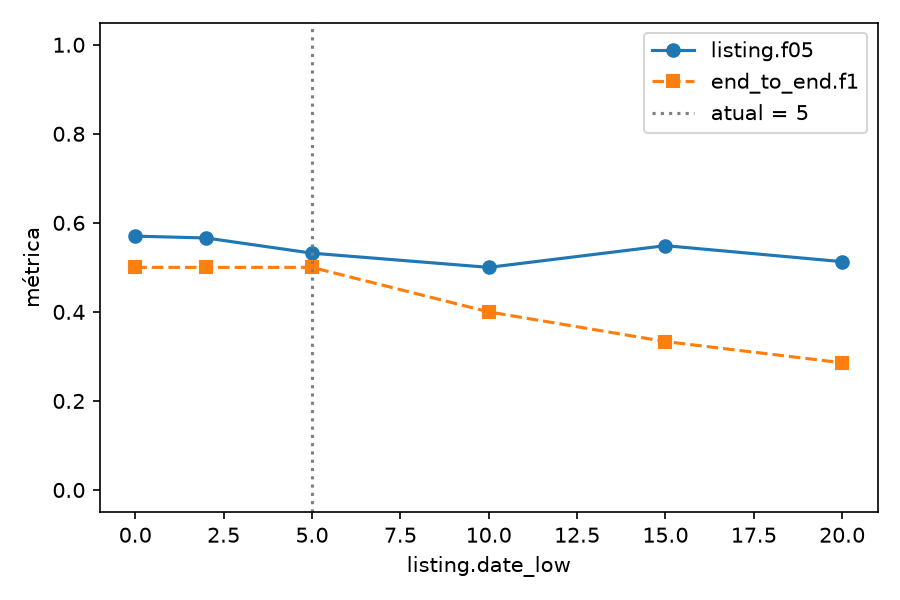

Values plotted in this chart, from the file beside it:
value, listing.n, listing.tp, listing.fp, listing.fn, listing.precision, listing.recall, listing.f05, listing.f1, listing.f2, relevance.n, relevance.tp, relevance.fp, relevance.fn, relevance.precision, relevance.recall, relevance.f05, relevance.f1, relevance.f2, deadline_exists.n, deadline_exists.tp, deadline_exists.fp, deadline_exists.fn, deadline_exists.precision
0, 47, 13, 11, 5, 0.5417, 0.7222, 0.5702, 0.619, 0.6771, 47, 27, 15, 0, 0.6429, 1.0, 0.6923, 0.7826, 0.9, 20, 14, 1, 5, 0.9333
2, 47, 12, 10, 6, 0.5455, 0.6667, 0.566, 0.6, 0.6383, 47, 27, 15, 0, 0.6429, 1.0, 0.6923, 0.7826, 0.9, 20, 14, 1, 5, 0.9333
5, 47, 10, 9, 8, 0.5263, 0.5556, 0.5319, 0.5405, 0.5495, 47, 27, 15, 0, 0.6429, 1.0, 0.6923, 0.7826, 0.9, 20, 14, 1, 5, 0.9333
10, 47, 9, 9, 9, 0.5, 0.5, 0.5, 0.5, 0.5, 47, 27, 15, 0, 0.6429, 1.0, 0.6923, 0.7826, 0.9, 20, 14, 1, 5, 0.9333
15, 47, 9, 7, 9, 0.5625, 0.5, 0.5488, 0.5294, 0.5114, 47, 27, 15, 0, 0.6429, 1.0, 0.6923, 0.7826, 0.9, 20, 14, 1, 5, 0.9333
20, 47, 8, 7, 10, 0.5333, 0.4444, 0.5128, 0.4848, 0.4598, 47, 27, 15, 0, 0.6429, 1.0, 0.6923, 0.7826, 0.9, 20, 14, 1, 5, 0.9333
